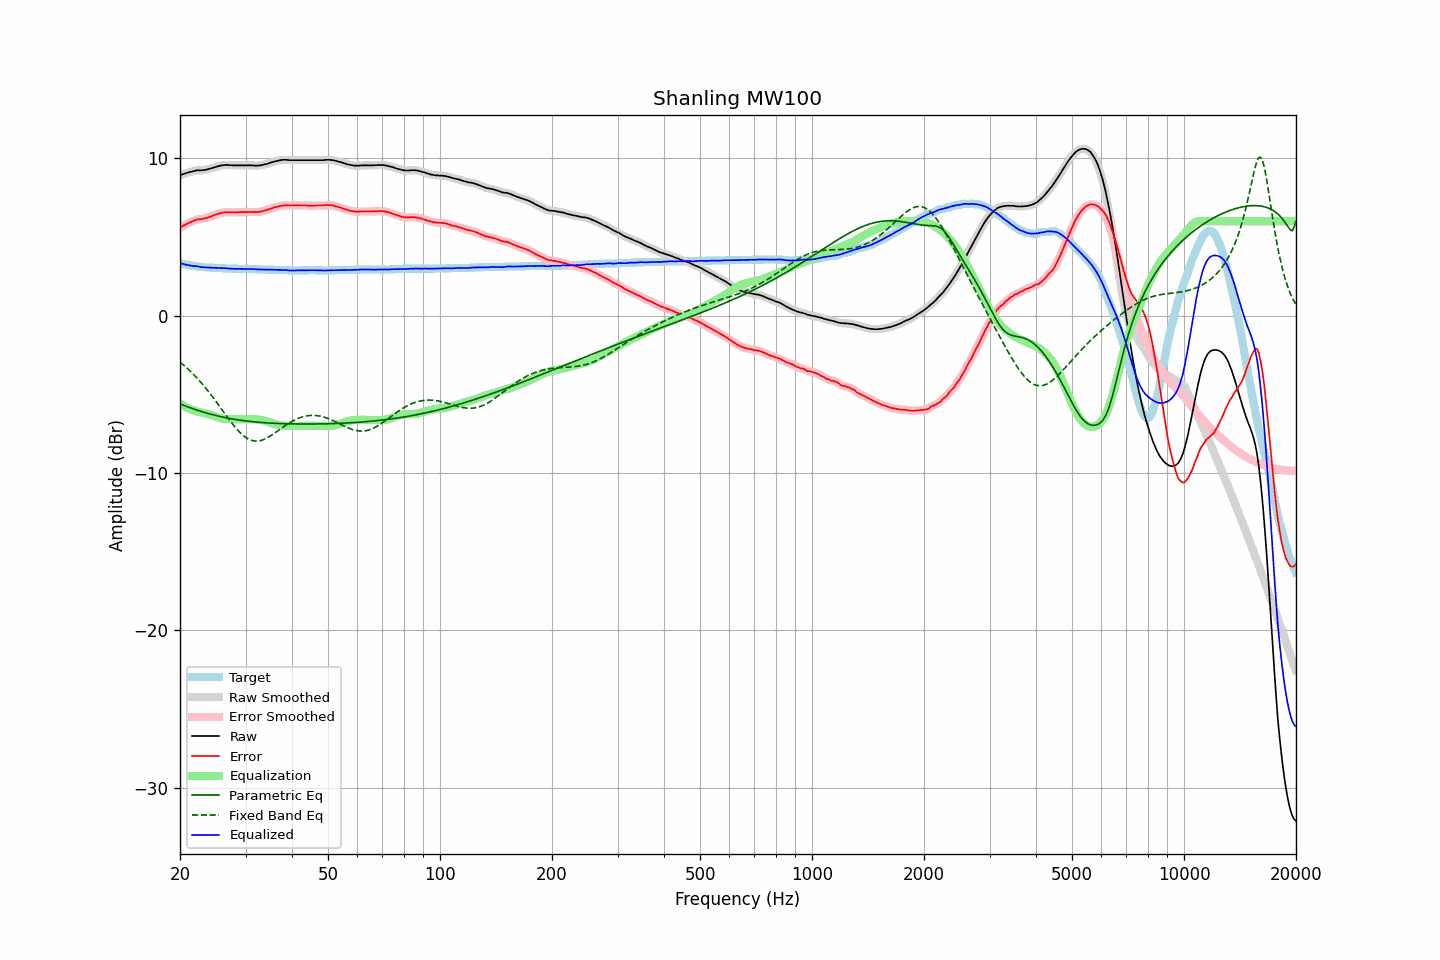

The data file committed next to this chart (first rows):
frequency, raw, error, smoothed, error_smoothed, equalization, parametric_eq, fixed_band_eq, equalized_raw, equalized_smoothed, target
20.00, 8.92, 5.59, 8.92, 5.60, -5.59, -5.61, -2.95, 3.34, 3.34, 3.33
20.20, 8.96, 5.66, 8.96, 5.66, -5.65, -5.65, -3.03, 3.31, 3.31, 3.30
20.40, 8.99, 5.71, 9.00, 5.72, -5.72, -5.69, -3.12, 3.28, 3.28, 3.28
20.61, 9.03, 5.77, 9.03, 5.77, -5.77, -5.73, -3.21, 3.26, 3.26, 3.26
20.81, 9.06, 5.82, 9.06, 5.82, -5.83, -5.76, -3.30, 3.23, 3.23, 3.24
21.02, 9.09, 5.87, 9.09, 5.87, -5.88, -5.80, -3.39, 3.21, 3.21, 3.22
21.23, 9.12, 5.92, 9.12, 5.92, -5.93, -5.84, -3.49, 3.20, 3.19, 3.20
21.44, 9.14, 5.96, 9.15, 5.96, -5.97, -5.88, -3.59, 3.17, 3.18, 3.18
21.66, 9.17, 6.01, 9.17, 6.01, -6.01, -5.91, -3.69, 3.16, 3.16, 3.16
21.87, 9.19, 6.04, 9.20, 6.05, -6.04, -5.95, -3.79, 3.15, 3.16, 3.15
22.09, 9.22, 6.09, 9.22, 6.09, -6.07, -5.98, -3.90, 3.15, 3.15, 3.13
22.31, 9.24, 6.12, 9.23, 6.11, -6.10, -6.01, -4.01, 3.14, 3.13, 3.12
22.54, 9.23, 6.12, 9.24, 6.13, -6.12, -6.05, -4.12, 3.11, 3.12, 3.11
22.76, 9.23, 6.13, 9.24, 6.14, -6.14, -6.08, -4.24, 3.09, 3.09, 3.10
22.99, 9.24, 6.15, 9.24, 6.15, -6.16, -6.11, -4.36, 3.08, 3.08, 3.09
23.22, 9.25, 6.17, 9.25, 6.17, -6.18, -6.14, -4.48, 3.07, 3.07, 3.08
23.45, 9.27, 6.20, 9.27, 6.20, -6.21, -6.17, -4.60, 3.07, 3.06, 3.07
23.69, 9.29, 6.23, 9.30, 6.23, -6.23, -6.20, -4.73, 3.06, 3.06, 3.06
23.92, 9.32, 6.26, 9.32, 6.26, -6.27, -6.23, -4.86, 3.06, 3.06, 3.06
24.16, 9.35, 6.30, 9.35, 6.30, -6.30, -6.26, -4.99, 3.05, 3.05, 3.05
24.40, 9.38, 6.33, 9.39, 6.34, -6.34, -6.28, -5.12, 3.05, 3.05, 3.05
24.65, 9.42, 6.38, 9.42, 6.38, -6.38, -6.31, -5.26, 3.05, 3.04, 3.04
24.89, 9.45, 6.41, 9.45, 6.41, -6.41, -6.34, -5.39, 3.04, 3.04, 3.04
25.14, 9.48, 6.45, 9.48, 6.45, -6.45, -6.36, -5.53, 3.04, 3.03, 3.03
25.39, 9.50, 6.47, 9.51, 6.48, -6.48, -6.38, -5.67, 3.02, 3.03, 3.03
25.65, 9.53, 6.51, 9.53, 6.51, -6.51, -6.41, -5.81, 3.03, 3.02, 3.02
25.91, 9.55, 6.53, 9.55, 6.53, -6.53, -6.43, -5.96, 3.02, 3.02, 3.02
26.16, 9.56, 6.55, 9.57, 6.55, -6.55, -6.45, -6.10, 3.02, 3.02, 3.01
26.43, 9.57, 6.56, 9.57, 6.57, -6.56, -6.47, -6.24, 3.01, 3.02, 3.01
26.69, 9.58, 6.58, 9.58, 6.57, -6.57, -6.49, -6.38, 3.02, 3.01, 3.00
26.96, 9.57, 6.57, 9.57, 6.57, -6.57, -6.51, -6.52, 3.00, 3.00, 3.00
27.23, 9.56, 6.56, 9.57, 6.57, -6.57, -6.53, -6.66, 2.99, 2.99, 3.00
27.50, 9.56, 6.57, 9.56, 6.57, -6.57, -6.55, -6.79, 2.99, 2.99, 2.99
27.77, 9.55, 6.56, 9.56, 6.57, -6.57, -6.57, -6.92, 2.98, 2.98, 2.99
28.05, 9.55, 6.57, 9.55, 6.57, -6.57, -6.59, -7.05, 2.98, 2.98, 2.98
28.33, 9.55, 6.57, 9.55, 6.57, -6.57, -6.60, -7.17, 2.98, 2.98, 2.98
28.62, 9.55, 6.57, 9.55, 6.58, -6.57, -6.62, -7.28, 2.98, 2.98, 2.98
28.90, 9.55, 6.58, 9.55, 6.58, -6.58, -6.63, -7.39, 2.98, 2.98, 2.97
29.19, 9.55, 6.58, 9.55, 6.58, -6.58, -6.65, -7.49, 2.97, 2.97, 2.97
29.48, 9.55, 6.58, 9.55, 6.58, -6.58, -6.66, -7.59, 2.97, 2.97, 2.97
29.78, 9.55, 6.58, 9.55, 6.58, -6.58, -6.68, -7.67, 2.97, 2.97, 2.97
30.08, 9.55, 6.58, 9.55, 6.58, -6.59, -6.69, -7.74, 2.97, 2.97, 2.97
30.38, 9.55, 6.58, 9.55, 6.59, -6.59, -6.70, -7.81, 2.97, 2.97, 2.97
30.68, 9.55, 6.59, 9.55, 6.59, -6.58, -6.71, -7.86, 2.97, 2.97, 2.96
30.99, 9.55, 6.59, 9.55, 6.59, -6.58, -6.73, -7.90, 2.97, 2.97, 2.96
31.30, 9.55, 6.59, 9.55, 6.59, -6.58, -6.74, -7.94, 2.97, 2.97, 2.96
31.61, 9.54, 6.58, 9.54, 6.58, -6.58, -6.75, -7.96, 2.96, 2.96, 2.96
31.93, 9.53, 6.58, 9.54, 6.58, -6.59, -6.76, -7.97, 2.95, 2.95, 2.95
32.24, 9.53, 6.58, 9.53, 6.59, -6.59, -6.77, -7.97, 2.94, 2.94, 2.95
32.57, 9.54, 6.60, 9.54, 6.60, -6.60, -6.77, -7.96, 2.94, 2.94, 2.94
32.89, 9.55, 6.61, 9.55, 6.61, -6.62, -6.78, -7.94, 2.94, 2.94, 2.94
33.22, 9.57, 6.63, 9.57, 6.63, -6.63, -6.79, -7.91, 2.94, 2.94, 2.94
33.55, 9.59, 6.65, 9.59, 6.66, -6.66, -6.80, -7.87, 2.93, 2.94, 2.94
33.89, 9.62, 6.69, 9.62, 6.68, -6.69, -6.81, -7.83, 2.94, 2.93, 2.93
34.23, 9.64, 6.71, 9.65, 6.72, -6.72, -6.81, -7.78, 2.92, 2.93, 2.93
34.57, 9.67, 6.75, 9.68, 6.75, -6.75, -6.82, -7.72, 2.92, 2.92, 2.92
34.92, 9.71, 6.79, 9.71, 6.79, -6.79, -6.83, -7.66, 2.93, 2.92, 2.92
35.27, 9.74, 6.82, 9.74, 6.82, -6.82, -6.83, -7.59, 2.92, 2.92, 2.92
35.62, 9.77, 6.85, 9.77, 6.86, -6.85, -6.84, -7.52, 2.92, 2.92, 2.92
35.97, 9.80, 6.89, 9.80, 6.89, -6.89, -6.84, -7.45, 2.92, 2.91, 2.91
... 635 more rows
